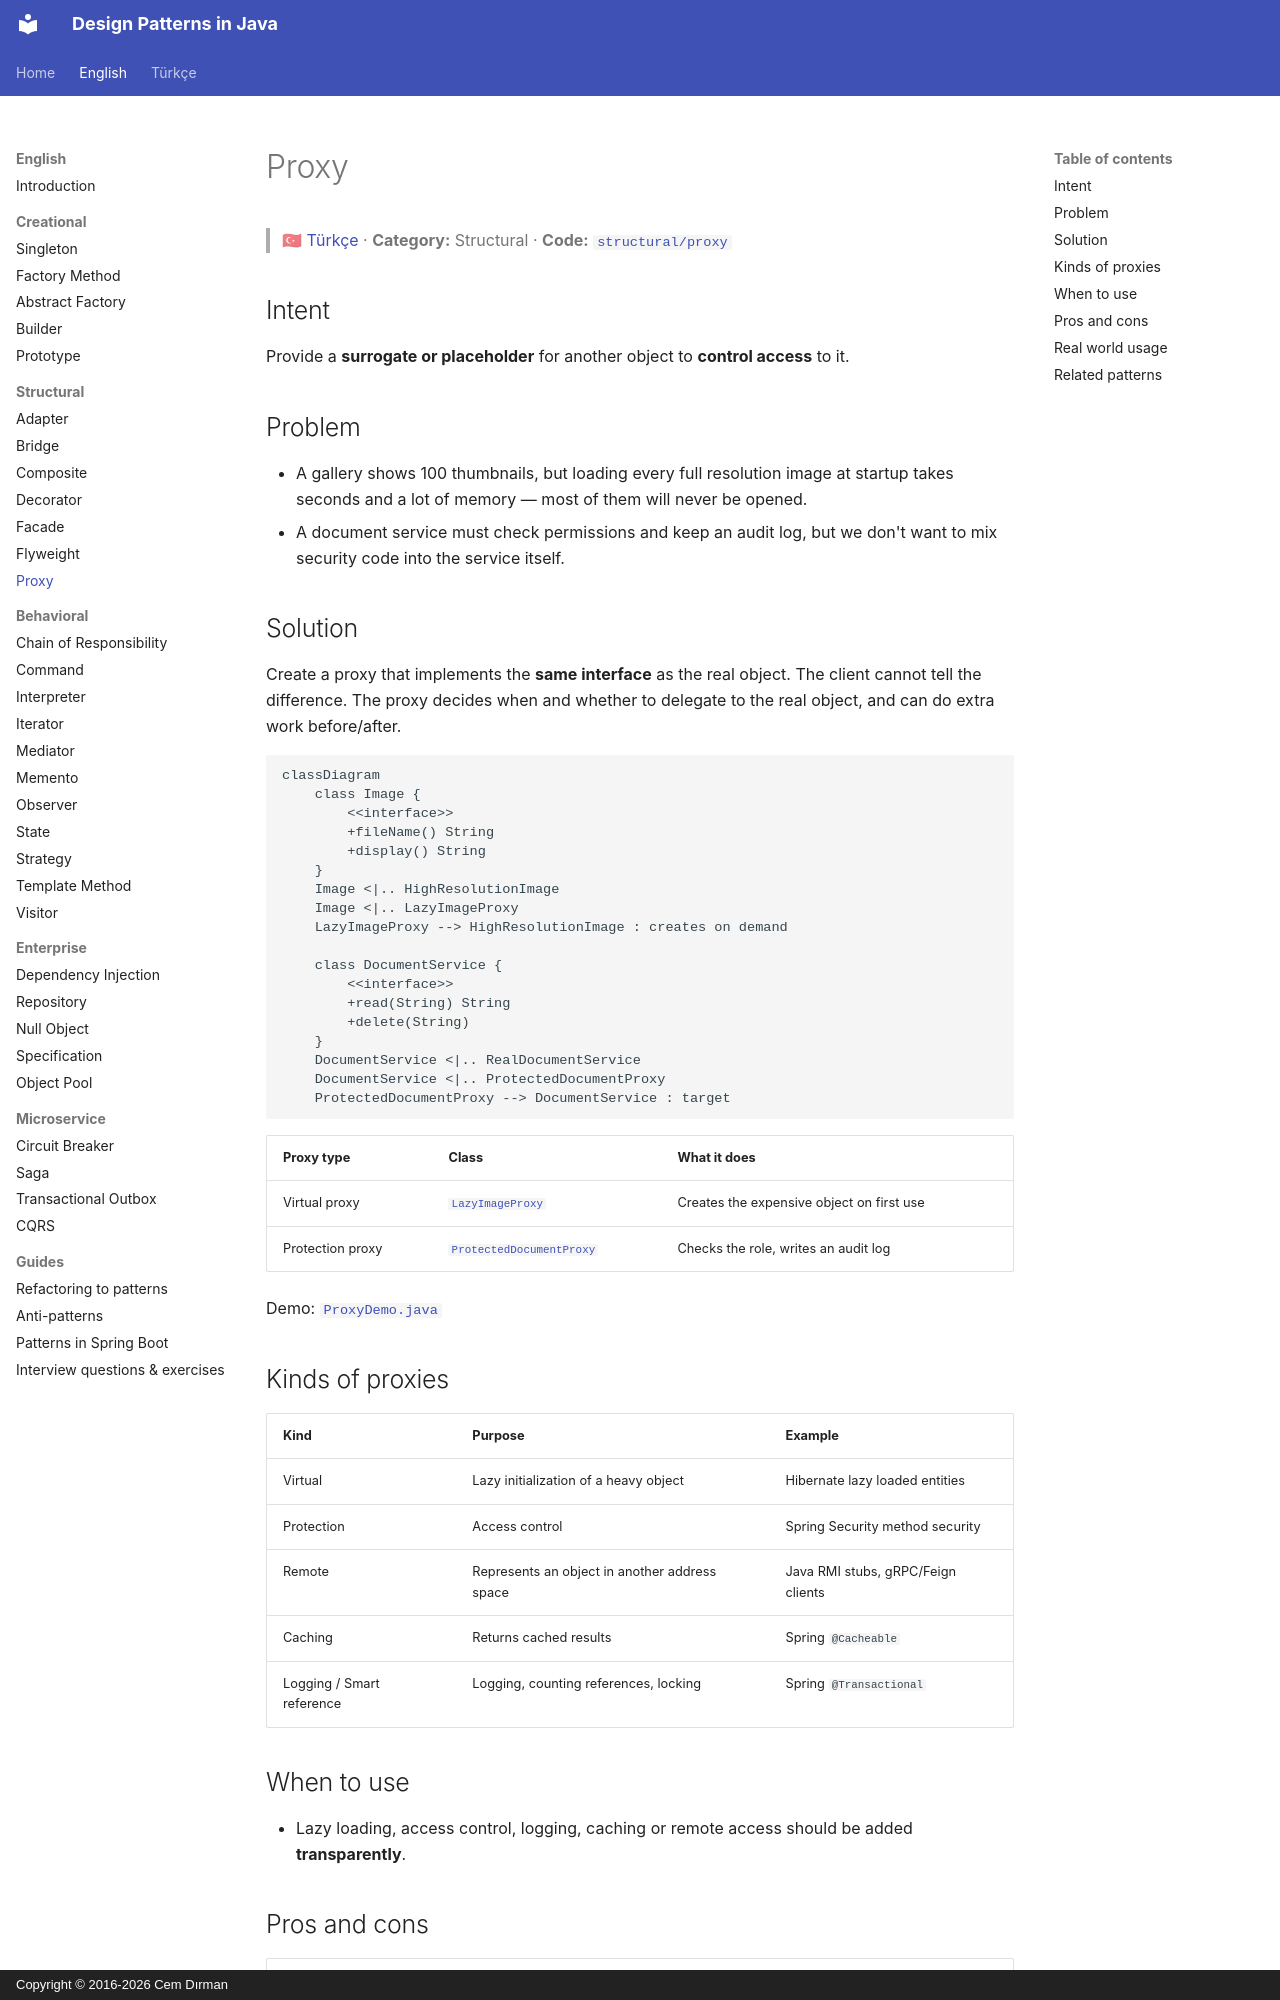

repository: cemdrman/design-patterns · page: en/structural/proxy/index.html · generator: mkdocs · copyright: Copyright © 2016-2026 Cem Dırman

# Proxy

> 🇹🇷 [Türkçe](../../tr/structural/proxy.md) · **Category:** Structural · **Code:** [`structural/proxy`](../../../src/main/java/designpatterns/structural/proxy)

## Intent

Provide a **surrogate or placeholder** for another object to **control access** to it.

## Problem

- A gallery shows 100 thumbnails, but loading every full resolution image at startup takes
  seconds and a lot of memory — most of them will never be opened.
- A document service must check permissions and keep an audit log, but we don't want to mix
  security code into the service itself.

## Solution

Create a proxy that implements the **same interface** as the real object. The client cannot tell
the difference. The proxy decides when and whether to delegate to the real object, and can do
extra work before/after.

```mermaid
classDiagram
    class Image {
        <<interface>>
        +fileName() String
        +display() String
    }
    Image <|.. HighResolutionImage
    Image <|.. LazyImageProxy
    LazyImageProxy --> HighResolutionImage : creates on demand

    class DocumentService {
        <<interface>>
        +read(String) String
        +delete(String)
    }
    DocumentService <|.. RealDocumentService
    DocumentService <|.. ProtectedDocumentProxy
    ProtectedDocumentProxy --> DocumentService : target
```

| Proxy type | Class | What it does |
|---|---|---|
| Virtual proxy | [`LazyImageProxy`](../../../src/main/java/designpatterns/structural/proxy/LazyImageProxy.java) | Creates the expensive object on first use |
| Protection proxy | [`ProtectedDocumentProxy`](../../../src/main/java/designpatterns/structural/proxy/ProtectedDocumentProxy.java) | Checks the role, writes an audit log |

Demo: [`ProxyDemo.java`](../../../src/main/java/designpatterns/structural/proxy/ProxyDemo.java)

## Kinds of proxies

| Kind | Purpose | Example |
|---|---|---|
| Virtual | Lazy initialization of a heavy object | Hibernate lazy loaded entities |
| Protection | Access control | Spring Security method security |
| Remote | Represents an object in another address space | Java RMI stubs, gRPC/Feign clients |
| Caching | Returns cached results | Spring `@Cacheable` |
| Logging / Smart reference | Logging, counting references, locking | Spring `@Transactional` |

## When to use

- Lazy loading, access control, logging, caching or remote access should be added **transparently**.
